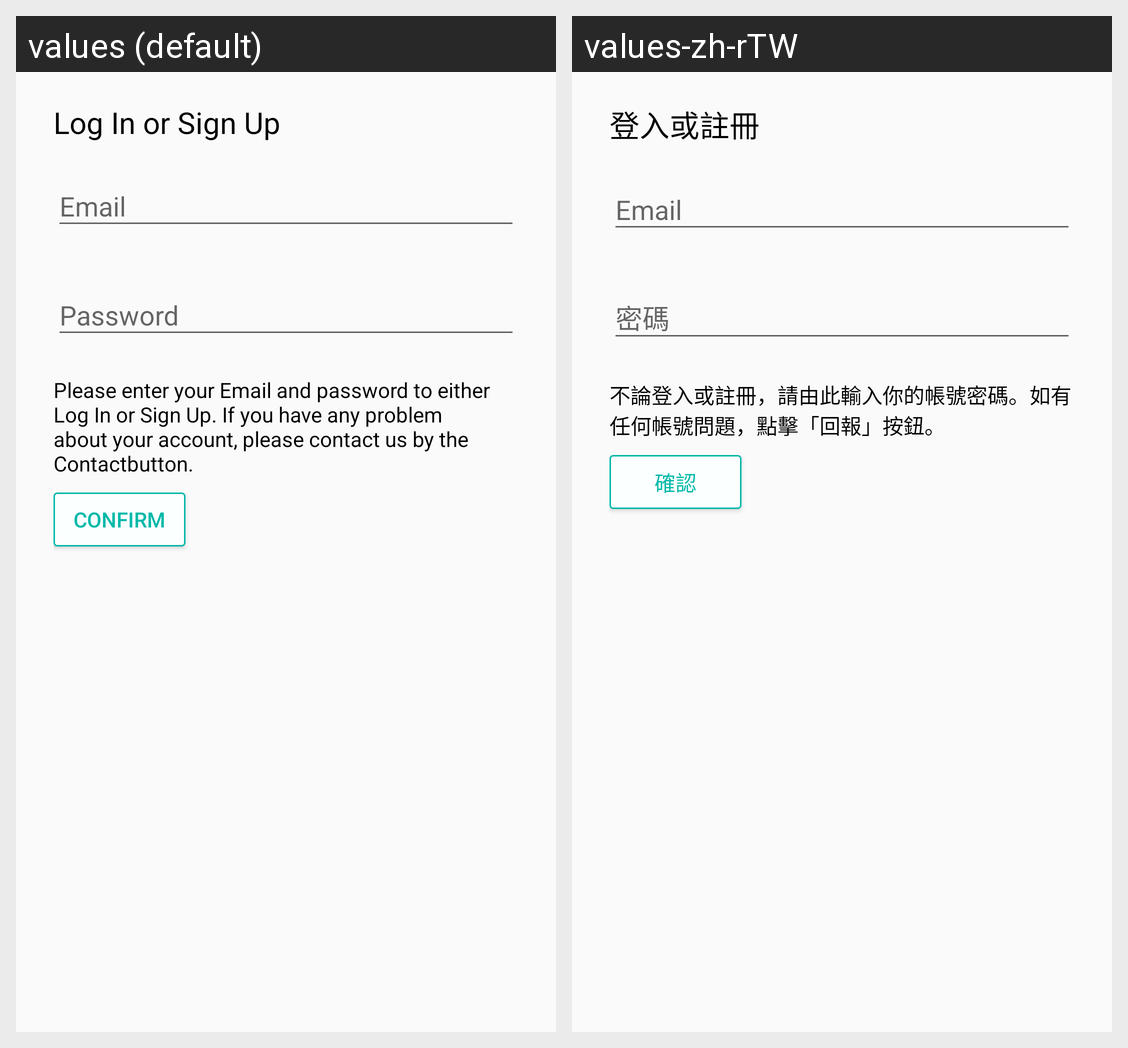

Here is an Android app screen in its default locale and in the app's own translations. Write out the translated-string differences for the strings that appear on this screen.
Android screen res/layout/dialog_login.xml rendered under 2 locales, left to right: values (default), values-zh-rTW. Device: Nexus 5 (rendered at 1080×1920; each locale shown at half size, 540×960, under a caption strip naming it); theme AppTheme.
Strings drawn on this screen, with the default value and each locale's value (text and hints the layout hard-codes, and strings that could not be matched under every locale, appear in the picture but are not listed):

log_in_or_sign_up
  values: Log In or Sign Up
  values-zh-rTW: 登入或註冊

password
  values: Password
  values-zh-rTW: 密碼

description_login
  values: Please enter your Email and password to either Log In or Sign Up. If you have any problem about your account, please contact us by the Contactbutton.
  values-zh-rTW: 不論登入或註冊，請由此輸入你的帳號密碼。如有任何帳號問題，點擊「回報」按鈕。

confirm
  values: Confirm
  values-zh-rTW: 確認
